pico-8 play session: hold ← + tap ❎

[t = 2 s] hold ← ~2s, tap ❎ ~4×
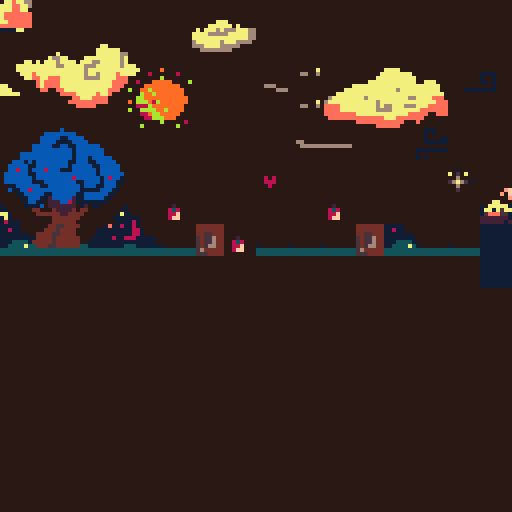
[t = 6 s] hold ← ~6s, tap ❎ ~10×
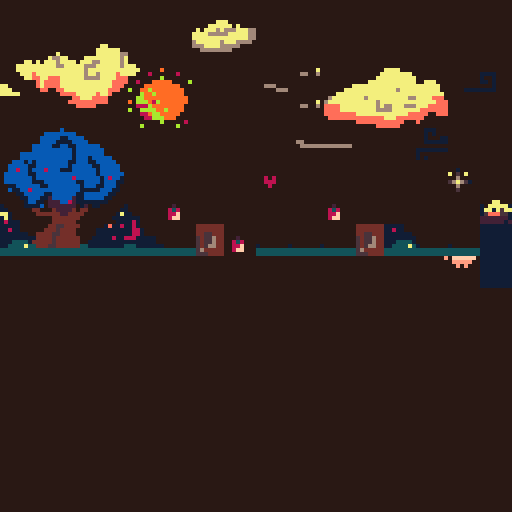
[t = 8 s] hold ← ~8s, tap ❎ ~14×
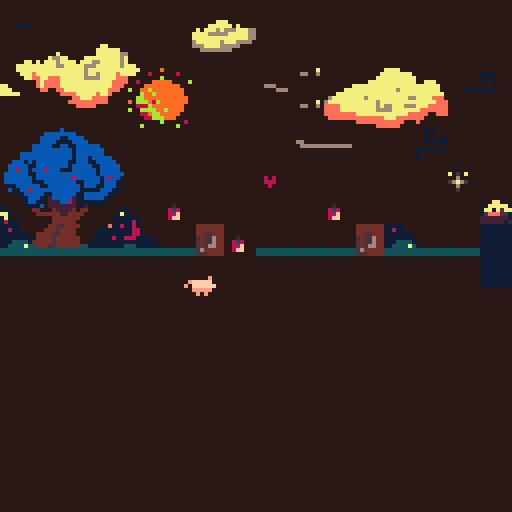

pico-8 cartridge
version 29
__lua__
-- bobopig

function _init()
	create_player()
end

function _update()
	move()
	next_tile(x,y)
end

function _draw()
	draw_map()
 draw_pig()
--draw_apple()
	pal({[0]=128,129,130,131,132,133,134,135,136,137,138,140,141,142,143},1)
end


-->8
// player

function create_player()

p={
sprite = 1, 
x = 0,
y = 59,
dx=0,
dy=0,
max_dx=2,
max_dy=3,
acc=0.5,
boost=4,
timing = 0.25
}

gravity=0.3
friction=0.85

end

function draw_pig()
  --cls()
  spr(p.sprite,p.x*8,p.y*8)
  --rectfill(0,118,127,127,11)

  --display info
   // print("dx= "..p.dx)
   // print("dy= "..p.dy)
    
end


-->8
// move
function move()

			p.dy+=gravity
			p.dx*=friction

 --animate
   p.sprite += p.timing
   if p.sprite > 2 
  	then p.sprite = 1 
  	end
  	
  	if p.sprite > 3
  	then p.sprite = 2
  	end

  --move
  newx=p.x
  newy=p.y
 	 if (btnp(➡️)) 
 	 then newx+=1 p.dx+=p.acc
 	 end
 	   
   if (btnp(⬅️)) 
   	then newx-=1 p.dx-=p.acc
   end
   
  //(btnp(⬆️)) p.y-=1
  //(btnp(⬇️)) p.y+=1
  
   if (btnp(5))
    then p.dy-=p.boost
   end -- x
   
  // if fget(4,1) then
	 // a.sprite = 5
  //	end
     
   if not check_flag(0,newx,newy)
   	then
   	 p.x=mid(0,newx,127)
   	 p.y=mid(0,newy,63)
   end
    
     
  // if p.x > 127 then p.x =1 end
   
				
			   --limit left/right speed
    p.dx=mid(-p.max_dx,p.dx,p.max_dx)
    --limit fall speed
    if (p.dy>0) then
        p.dy=mid(-p.max_dy,p.dy,p.max_dy)
    end

    --apply dx and dy to player position
    p.x+=p.dx
    p.y+=p.dy

    --simple ground collision
    if (p.y>110) then p.y=110 p.dy=0 end

    --if run off screen warp to other side
    if (p.x>128) then p.x=0 end
    if (p.x<0) then p.x=128 end

cls()
spr(p.sprite,p.x,p.y)
					
end
 
    
   
    
      
-->8
--pommes bio

function create_apple()
	
	a={
	sprite = 4, 
	x = 15,
	y = 110,
	}

end

-- function draw_apple()
//	cls()
-- spr(a.sprite,a.x,a.y)

-- end

function next_tile(x,y)
 sprite = mget(x,y)
	mset(x,y,sprite+1)
end

function pick_up_apple(x,y)
	next_tile(x,y)
	p.a+=1
	sfx(1)
end
-->8
-- map

function draw_map()
	map()
end

function check_flag(flag,x,y)
	local sprite=mget(x,y)
	return fget(sprite,flag)
end
__gfx__
000000000000000000000000000000e0000000000000000000000000000000000000000000000000001110000000000000000000000000000000000000000000
0000000000000000000000000efffff0000000000000000000000000000000000000000000000000001010000000000000000000000000000000000000000000
007007000000000000000000e0ffffff000000000000000000000000000000001111000000000000001000110000000000000000001000000000000000000000
00077000000000e0000000e000eeeee0000200000000000000000000000000001001000000000000001111110007700000000000705070000000000010000000
000770000efffff00efffff00e00000e008380000000000000808000000000001101000000000000000000000007700000000000006000000000000050000000
00700700e0ffffffe0ffffff000000000088f0000000000000888000000000000001000000000000111111110000000000000001567651000000001565100000
0000000000eeeee000eeeee000000000008ff0000000000000080000000011111111000000000000100000000000000000000000006000000000000050000000
00000000000e0e0000e000e000000000000000000000000000000000000000000000000000000000101000000000000000000000005000000000000010000000
00000000000000000000000007000000000000000000000000000000001111111001111000000000101000000000000000000000701070000000000000000000
00000000000000000000000000000000000000000000000000000000001000001000001000000000111000000000000000000000000000000000000000000000
00000000000000000000000000000000000000000000000000000000001000001000011000000000000000000000000000000000000000000000000000000000
00000000000500000000000000000000000000000000000000000000000001101000000000000000000000000000000000000000000000000000000000000000
0000000000e3e0000000000000000000000700000000000000000000000001001000000000000000000000000000000000000000000000000000000000000000
0000000000eef0000000000000000000000000000000000000000000000001111000000000000000000000000000000000000000000000000000000000000000
0000000000eff0000000000000000000000000000000000000000000000000000000000000000000000000660000000000000000000000000000000000000000
00000000000000000000000000000000000000000000000000000000000000000000000000000000066666600000000000000000000000000000000000000000
00000000000000000000000000000000000000000000000000000000000000000000000076677770660000000000000000000000000000070000000000000000
00000000000000000000000000000000000000000000000000000000000000000000007777666666677000000000000000007777700070000077700000000000
00000000000000000000000000000000000000000000000000000000000000000000077777777777dddd00000000000000000000000000000000070000000000
00000000000000000000000000070000000000000000000000000000006000000000077777777777777d00000000000000000000000000000000007000000000
00000000000000000000000000000000000000000000000000000000066666666000777777777777777dd0000000000000000000000000000000007000000000
000000000000000000000000000000000000000000000000000000000600066060007777777777777777d0666066666000000000000000000111075550000000
00000000000000000000000000000000000000700000000000000000000000006666666777777777777dd0006660000000000000000000000101000050000000
00000000000000000000000000000000000000000000000000000000000000000007667666777777777777000000000000000000000000000001000000000000
00000000000000000000000000000000000000000000000000000000000000000007777777777777777667000000066600000000000000000001005550000000
00000000000000000000000000000000000000000000000000000000000066000007777777777777776667066000060000000070777007111111110005500000
00000000000000000000000000000000000000000000000000000000000666666600777777777777777766666666660000000000000000000000010000050000
0000000000000000000000000000000000000000000000000000000000000000066677777777777777ddd0000000000000000000000000000000110000050000
000000000000000000000000000000000000000000000000000000000000000000000777777777dd7ddd00000000000000000000000000000011100555000000
00000000000000000000000000000000000000000000000000000000000000000000007777777dd7ddd000060000000000000000000000000000000000000000
00000000000000000000000000000000000000000000000000000000000000000000000777777d77d00000000000000000000000000000000000000000000000
0000000000000000000000000000000000000000000000000000000000000000000000000777dd70000000000000000000000000000000000000000000000000
0000000000000000000000000000000000000000000000000000000000000000000000000000000b000000000000000000000000000000000000000000000000
000000000000000000000000000000000000000000000000000000000000000000000000000bbbbbbbb000000000000000000000000000000000000000000000
00000000000000000000000000000000000000000000000000000000000000000000000000bbbbb11bbbb0000000000000000000000000000000000000000000
00000000000000000000000000000000000000000000000000000000000000000000000000bbbb1111bbbb000000000000000000000000000000000000000000
000000000000000000000000000000000000000000000000000000000000000000000000bbbbb11bb11bbbbbb000000000000000000000000000000000000000
000000000000000000000000006660000000000000000077700000000000000000000000bbbbbbbbbb1bbbbbbb00000000000000000000000000000000000000
000000000000000000000000000006666666000000007777770700000000000000000bbbbbbbbbbbbb1bbbbbbb00000000000000000000000000000000000000
000000000000000000000000000000000000000007077767666777660000000000000bbbbbbbbbbbbb1bbb1bbbbb000000000000000000000000000000000000
0000000000000000000000000000000000000000777766666777776600000000000bbb1b1bbbbbbbb11bbb11bbbbb00000000000000000000000000000000000
000000000000000077770000000000000000000777777777777777660000000000bbbbb11bbbbbbbb1bbbbb11bbbbb0000000000000000000000000000000000
000000000000000777777770000000000006600667777776777666600000000000bb8bb1bbb8bbb111bbbbbb1bbbbb0000000000000000000000000000000000
00000000000000777777777700000000000000006667777666660000000000000bbbbbb11bbbbbbbbbbbbbbb1bbbbbb000000000000000000000000000000000
00000000000077777777777700777000000000000066666666000000000000000bbbbbbb1bbbbbbbbb8bbbbbb1b8bb1000000000000000000000000000000000
00000000777777777777777777777700000000000000000000000000000000000bbbbbbb111bbbbbbbb11bbbb1bbb11000000000000000000000000000000000
00000077777777777776777777777700000000000000000000000000000000000011bbbbbb11bbbbbbbb1bbb11bbb10000000000000000000000000000000000
000077777777777777777777777777700000000000000000000000000000000000b11bb8bbbbbbbbbbbb11111bbb110000000000000000000000000000000000
0067777777767777777777667777ddd000000000000000000000000000000000000011bbbbb11bbbbbb11bbbbbb1100000000000000000000000000000000000
06777777777777677777777777777ddd000000000000000000000000000000000000011bbb112bbbbb211bbbbb11000000000000000000000000000000000000
0dddd7777777776766777666777ddddd000000000000000000000000000000000000001bb110222bb82111111110000000000000000000000000000000000000
0dddd77777777766667777777ddddddd000000000066000000000000000000001000001111b02222222012011000000100000000000000000000000000000000
0dddddddd7777777777777ddddd00ddd000000000006666666666666000000001100000044000422224044000000001100000000000000000000000000000000
00dddddddddddddd777ddddddd000000000000000000000000000000000000007710000004444442244440000000017110000000000000000000000000000000
000000000dddddddddddd000d0000000000000000000000000000000000000001710000000000444444400000000111111100000000000000000000000000000
00000000000000dddddd000000000000000000000000000000000000000000001811100000000444444000000000011118100000000000000444444440000000
1111111100000000dd0000000000000000000000000000000000000000000000111110000000445544440000001d118118100000000000000444444440000000
11111111000000000000000000000000000000000000000000000000000000001181100000044454444000001111111118810000000000000444444440000000
11111111000000000000000000000000000000000000000000000000000000001111111004444554444000001111111118810000000000000445544440000000
11111111000000000000000000000000000000000000000000000000000000001111111114444544444400011111811888111110000000000545564440000000
11111111000000000000000000000000000000000000000000000000000000001113333144444544444400111111111111111110000000000545564440000000
11111111000000000000000000000000000000000000000000000000000000001133337334445544444433111111111333111111100000000545664440000000
11111111000000000000000000000000000000000000000000000000000000003333333333333333333333333333333333333333333333333564444440000000
11111111000000000000000000000000000000000000000000000000000000003333333333333333333333333333333333333333333333333555444440000000
00000000000000000007000000000000000000000000000000000000000000000000000000000000000000000000000000000000000000000000000000000000
00000000000000000000000000070000000000000000000000000000000000000000000000000000000000000000000000000000000000000000000000000000
00000000000000000007000000000000000000000000000000000000000000000000000000000000000000000000000000000000000000000000000000000000
00000000000000000000000000000000000000000000000000000000000000000000000000000000000000000770000000000000000000000000000000000000
00000000000000000070000000000000000007000000000000000000000000000000000000000000000000007777770000000000000000000000000000000000
00000000000000000000000000000000000000000000000000000000000000000000000000000070000000007777776600000000000000000000000000000000
00000000000000000700000700000000000000000000000000000000000000000000000000007667700007777777776700000000000000000000000000000000
00000000000000000000000000000000000000000000000000000000000700000000007707077767777077766777776777000000000000000000000060000000
00000000000000007000000000000001000000000000000000000000000000000000777777777766777776667777776777000000000000000000000000000000
00000000000000000000000000000001000000000000000000000000000000000000777777777777777776777777777777700000900000000000000000000000
000000000000000000000000000000110000000000000000000700000000000000000777d77777777777767767777d7777000800000080000000000000000000
000000000000000000000000000000111000007000000000000000000000000000000077dd77ddd77777766667777ddd00000000a00000000000000000000000
0000000000000000000000000000017710000000000000000000000000000000000000000d7dddd7777777777777dddd008000999990000a0000000000000000
0000000000000000000000000000017711000000000000000000000000000000770000000d7dddd7777777777777ddd000009999999990000000000000000000
00000000000000000700000000001177710000000000000000000000000000007770000000dd00dd77777777777ddd00a0099a99999999008000000000000000
0000000000000000000000000001777777100000000000000000000000000000777770000000000dddd77777d77d0000000a99a9999999000000000000000000
0000000000000000000000000001777777110000000000000000000000000000777777700000000000dd777dddd0000000aa9999999999909000000000000000
000000000000000000000000001177777771100000000000000000000000000077766770000000000dddddddddd0000090aaa98a999999900000000000000000
00000000000000000011000001177777777711000000000000000000070000007ddd777770000000000ddddd0000000000888a99999999000000000000000000
0000000000070000007500001177777766677710000000000000000000000000ddddd000000000000000000000000000a00aaaa99a9999009000000000000000
0000000000000000007510001176667666666661000000007000000000000000ddddd000000000000000000000000000000889aa999990000000000000000000
000007000000000000751177667766666666666667100000000000000000000000000000000000000000000000000000000088aaa99900000000000000000000
00000000000000000175117766666666666655555711000000000000000000000000000000000000000000000000000000000000a00000800000000000000000
000000000000000077777776666666665555dddd77711000000000000000000000000000000000000000000000000000000a00000000a0000000000000000000
0000000000010000077d7766666666655dddddddd777100000000000000000000000000000000000000000000000000000000000000000000000000000000000
0000000001777177777dd77666555555dddddddddd77111111111011110000000000000000000000000000000000000000000000000000000000000000000000
0007700017757177777dd77055ddddddddddddddddd7711777dd111dd11110000000000000000000000000000000000000000000000000000000000000000000
1077777177d177777ddddddddddddddddddddddddddd777776dd5dddddd771000000000000000000000000000000000000000000000000000000000000000000
1771757775dd1d777ddddddddd0dddddddddddddddddd77dddddd55ddd7777110000000000000000000000000000000000000000000000000000000000000000
15ddd55155dddddd77ddddddddddddddddddddddddddddddd5ddd5555d7777710000000000000000000000000000000000000000000000000000000000000000
222222211ddddddddddddddddddddd02222222dd111dddddddd151155dd117770000000000000000000000000000000000000000000000000000000000000000
222222121d1111111111770000000000022222ddd1111dddddd11111111111170000000000000000000000000000000000000000000000000000000000000000
__gff__
0000000002040000000000000000000000040001010000000000000000000000000000010100000000000000000000000000000000000000000000000000000000000000000000000101010100000000000000000000000001010101000000000000000000000000010101010000000000000000000000000101010100000101
0101000000000000000000000000010101010000000000000001010101000101010100000000000000010101010001010101000000000000000101010100000000000000000000000001010101000000000000000000000000000000000000000000000000000000000000000000000000000000000000000000000000000000
__map__
88b94d4d4d4d45464d4d4d4d4d4d4d4d00000000000000000000000000000000000000000000000000000000000000000000000000000000000000000000000000000000000000000000000000000000000000000000000000000000000000000000000000000000000000000000000000000000000000000000000000000000
88898a8b4d4d55564d4d4d4d4d4d4d4d0000000a000f00000000000000000000000000000000000000000000000000000000000000000000000000000000000000000000000000000000000000000000000000000000000000000000000000000000000000000000000000000000000000000000000000000000000000000000
98999a9b9c9d4d4d43545051525307080d00001a000000000000000000000000000000000000000000000000000000000000000000000000000000000000000000000000000000000000000000000000000000000000000000000000000000000000000000000000000000000000000000000000000000000000000000000000
4d4daaabacad4d4d4d54606162634d4d2728292a2b0000000000000000000000000000000000000000000000000000000000000000000000000000000000000000000000000000000000000000000000000000000000000000000000000000000000000000000000000000000000000000000000000000000000000000000000
48494a4b4d4d4d4d4d65664d4d0a4d4d3738393a2b000f000000000000000000000000000000000000000000000000000000000000000000000000000000000000000000000000000000000000000000000000000000000000000000000000000000000000000000000000000000000000000000000000000000000000000000
58595a5b4d4d4d4d064d4d4d4d4d0d4d00a2a3a4a50708000000000000000000000000000000000000000000000000000000000000000000000000000000000000000000000000000000000000000000000000000000000000000000000000000000000000000000000000000000000000000000000000000000000000000000
68696a6b6c044d4d4d05044d5d054db0b1b2b3b4b5b6b7000000000000000000000000000000000000000000000000000000000000000000000000000000000000000000000000000000000000000000000000000000000000000000000000000000000000000000000000000000000000000000000000000000000000000000
78797a7b7c7d7e047d7d7d7e787d7d7070707070707070707000000000000000000000000000000000000000000000000000000000000000000000000000000000000000000000000000000000000000000000000000000000000000000000000000000000000000000000000000000000000000000000000000000000000000
4d4d4d4d4d4d4d4d4d4d4d4d4d4d217070707070707070707000000000000000000000000000000000000000000000000000000000000000000000000000000000000000000000000000000000000000000000000000000000000000000000000000000000000000000000000000000000000000000000000000000000000000
0000000000000000000000000000000000000000001600000000000000000000000000000000000000000000000000000000000000000000000000000000000000000000000000000000000000000000000000000000000000000000000000000000000000000000000000000000000000000000000000000000000000000000
